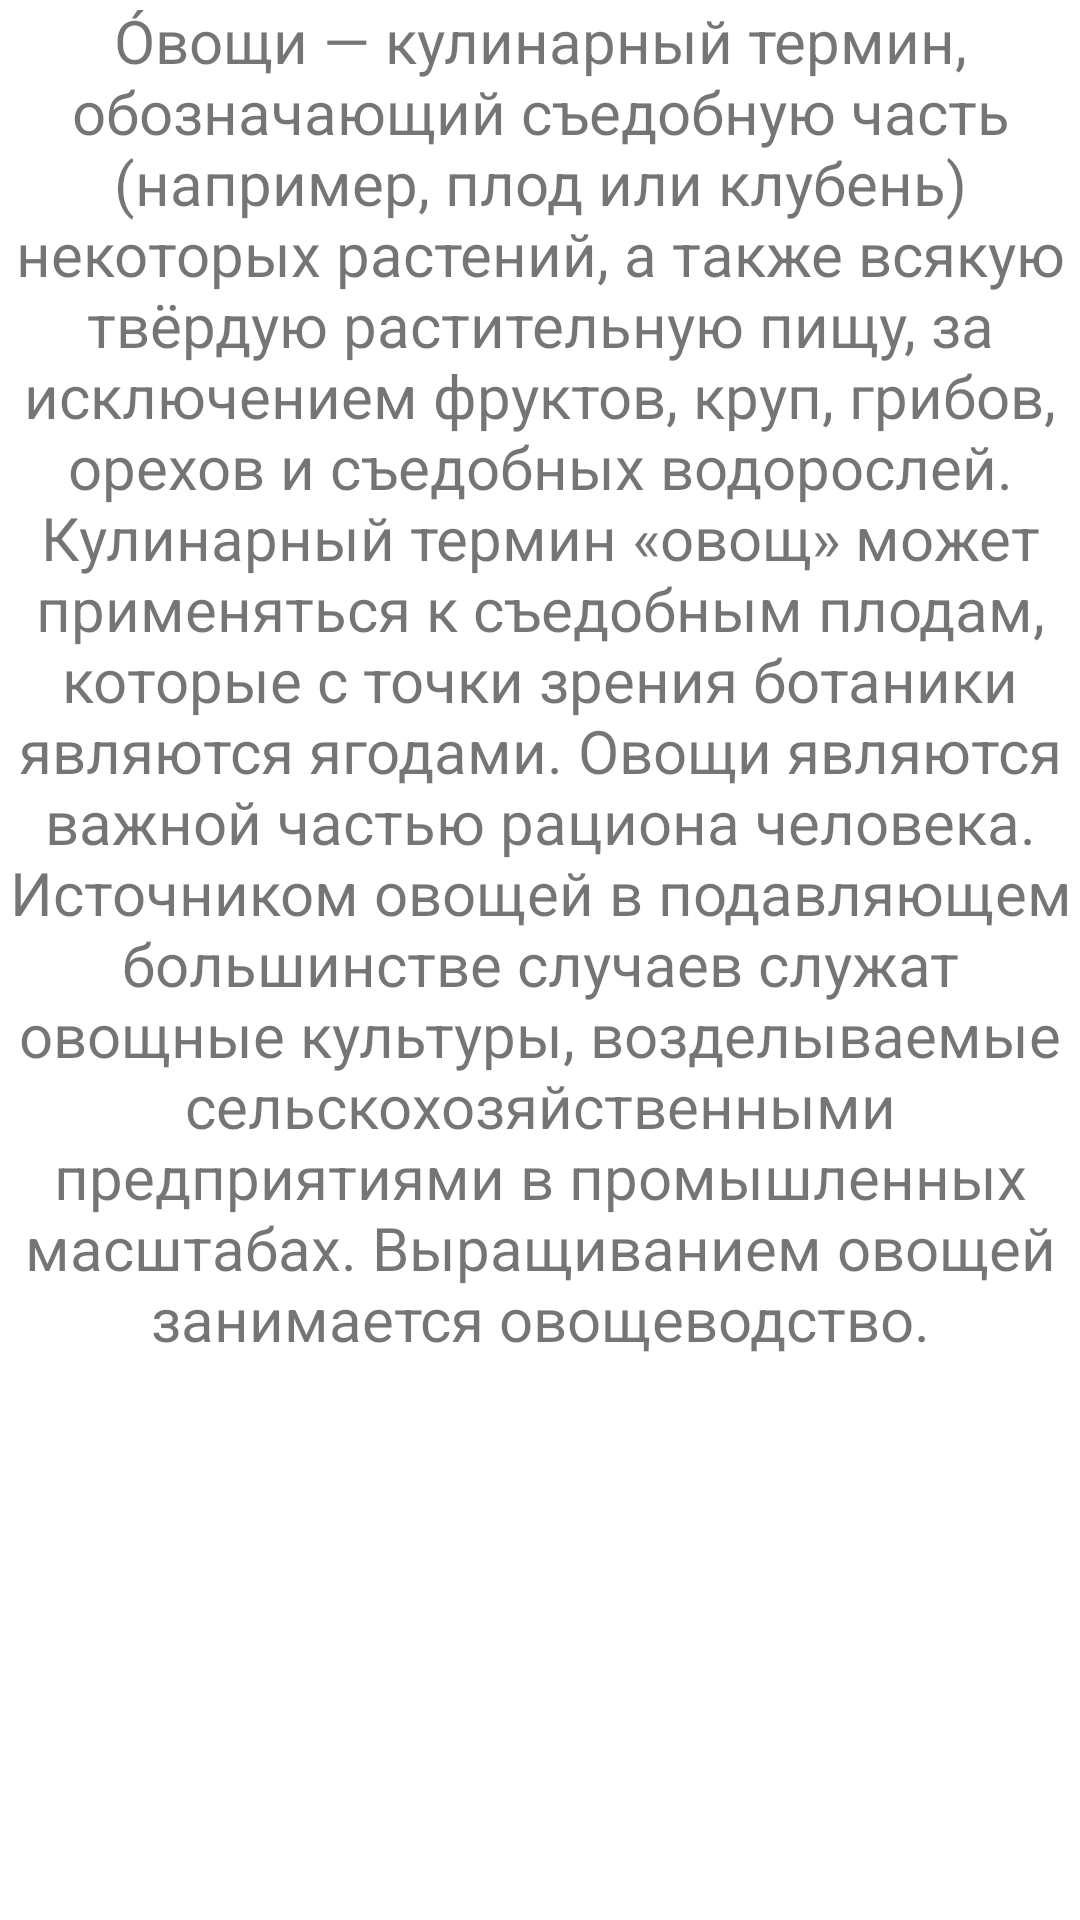

Reconstruct the res/layout file that produces this screen, plus the resources it refers to.
<!-- AndroidManifest.xml: application theme AppTheme -->
<!-- res/layout/fragment_vegetables.xml -->
<?xml version="1.0" encoding="utf-8"?>
<androidx.core.widget.NestedScrollView
    xmlns:android="http://schemas.android.com/apk/res/android"
    xmlns:app="http://schemas.android.com/apk/res-auto"
    xmlns:tools="http://schemas.android.com/tools"

    android:layout_width="match_parent"
    android:layout_height="match_parent"

    app:layout_behavior="@string/appbar_scrolling_view_behavior"

    tools:context=".NaviDrawerActivity"
    tools:showIn="@layout/fragment_vegetables"
    style="@style/MarginView">


    <TextView
        android:layout_width="match_parent"
        android:layout_height="wrap_content"
        android:textAlignment="center"
        android:textSize="20sp"
        android:drawableTop="@drawable/vegetables"
        android:text="@string/vegetables_text"/>

</androidx.core.widget.NestedScrollView>
<!-- resources referenced by this layout -->
<resources>
  <string name="vegetables_text">
          О́вощи — кулинарный термин, обозначающий съедобную часть (например, плод или клубень) некоторых растений, а также всякую твёрдую растительную пищу,
          за исключением фруктов, круп, грибов, орехов и съедобных водорослей. Кулинарный термин «овощ» может применяться к съедобным плодам,
          которые с точки зрения ботаники являются ягодами. Овощи являются важной частью рациона человека. Источником овощей в подавляющем большинстве
          случаев служат овощные культуры, возделываемые сельскохозяйственными предприятиями в промышленных масштабах. Выращиванием овощей занимается
          овощеводство.
      </string>
  <style name="MarginView" parent="AppTheme">
          <item name="android:layout_margin">8dp</item>
      </style>
  <style name="AppTheme" parent="Theme.MaterialComponents.Light.NoActionBar">
          
          <item name="colorPrimary">@color/colorPrimary</item>
          <item name="colorPrimaryDark">@color/colorPrimaryDark</item>
          <item name="colorAccent">@color/colorAccent</item>
      </style>
  <color name="colorPrimary">#FF9800</color>
  <color name="colorPrimaryDark">#F57C00</color>
  <color name="colorAccent">#FF5722</color>
</resources>
